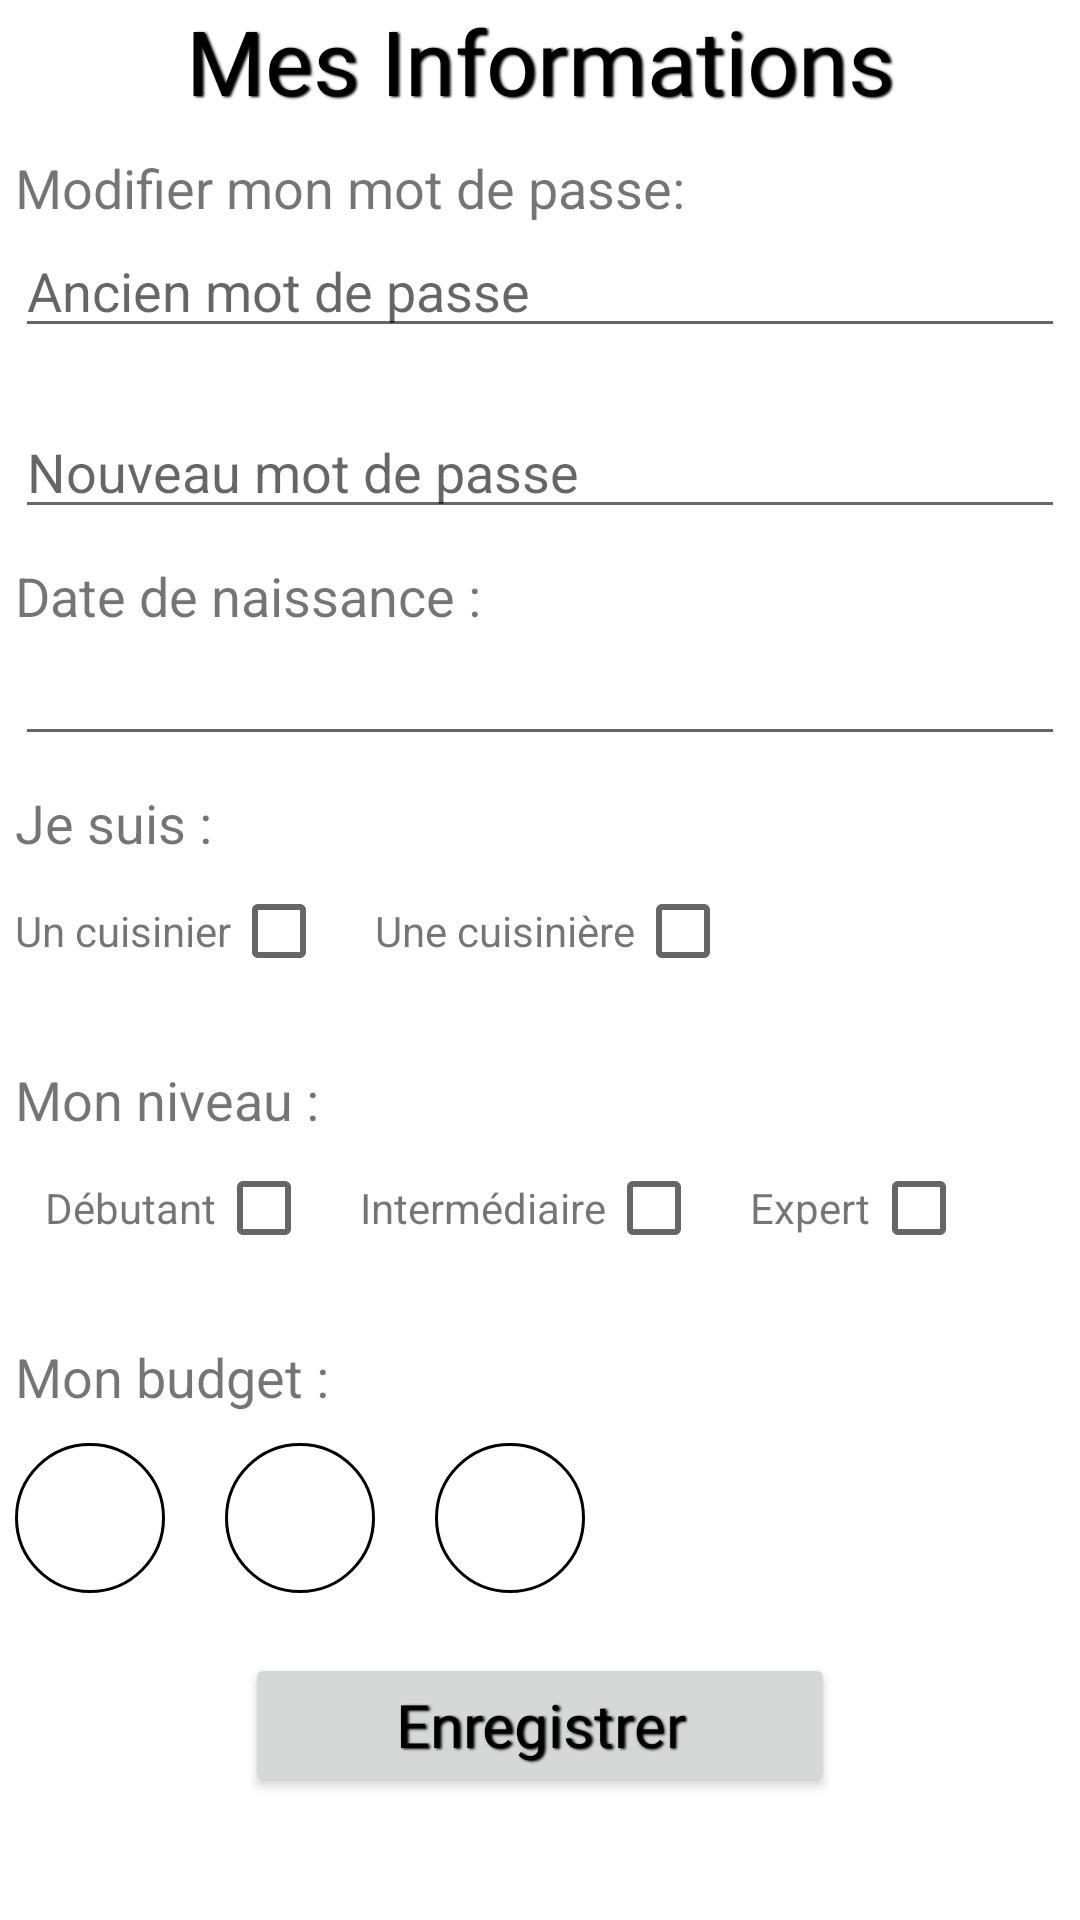

This screen was rendered from an Android layout file. Write that file and the resources it references.
<!-- AndroidManifest.xml: application theme Theme.Appli_cuisine_clien -->
<!-- res/layout/activity_my_information.xml -->
<?xml version="1.0" encoding="utf-8"?>
<LinearLayout xmlns:android="http://schemas.android.com/apk/res/android"
    xmlns:app="http://schemas.android.com/apk/res-auto"
    xmlns:tools="http://schemas.android.com/tools"
    android:layout_width="match_parent"
    android:layout_height="match_parent"
    android:layout_marginTop="10dp"
    android:layout_marginBottom="10dp"
    android:orientation="vertical"
    tools:context=".MyInformationActivity">

    <TextView
        android:id="@+id/tv_my_information_title"
        style="@style/title_style"
        android:layout_width="match_parent"
        android:layout_height="wrap_content"
        android:gravity="center_horizontal"
        android:text="@string/my_informations" />

    <TextView
        android:id="@+id/tv_password"
        android:layout_width="match_parent"
        android:layout_height="wrap_content"
        android:layout_marginStart="5dp"
        android:layout_marginTop="10dp"
        android:layout_marginEnd="5dp"
        android:text="@string/modify_my_password"
        android:textSize="18sp" />

    <EditText
        android:id="@+id/et_old_password"
        android:layout_width="match_parent"
        android:layout_height="wrap_content"
        android:layout_marginStart="5dp"
        android:layout_marginEnd="5dp"
        android:hint="@string/old_password"
        android:inputType="textPassword" />

    <TextView
        android:id="@+id/tv_error_old_password"
        android:layout_width="match_parent"
        android:layout_height="wrap_content"
        android:textColor="@color/thirdColor"
        tools:visibility="gone" />

    <EditText
        android:id="@+id/et_new_password"
        android:layout_width="match_parent"
        android:layout_height="wrap_content"
        android:layout_marginStart="5dp"
        android:layout_marginEnd="5dp"
        android:hint="@string/new_password"
        android:inputType="textPassword" />

    <TextView
        android:id="@+id/tv_error_new_password"
        android:layout_width="match_parent"
        android:layout_height="wrap_content"
        android:textColor="@color/thirdColor"
        android:visibility="gone" />

    <TextView
        android:id="@+id/tv_birthdate"
        android:layout_width="match_parent"
        android:layout_height="wrap_content"
        android:layout_marginStart="5dp"
        android:layout_marginTop="10dp"
        android:text="@string/date_de_naissance"
        android:textSize="18sp" />

    <EditText
        android:id="@+id/etd_birthdate"
        android:layout_width="match_parent"
        android:layout_height="wrap_content"
        android:layout_marginStart="5dp"
        android:layout_marginEnd="5dp"
        android:ems="10"
        android:inputType="date" />
    <LinearLayout
        android:layout_width="match_parent"
        android:layout_height="wrap_content"
        android:orientation="vertical">

        <TextView
            android:id="@+id/tv_sex"
            android:layout_width="match_parent"
            android:layout_height="wrap_content"
            android:layout_marginStart="5dp"
            android:layout_marginTop="10dp"
            android:text="@string/je_suis"
            android:textSize="18sp" />

        <LinearLayout
            android:layout_width="match_parent"
            android:layout_height="wrap_content"
            android:layout_marginStart="5dp"
            android:layout_marginEnd="5dp"
            android:layout_marginBottom="10dp">

            <TextView
                android:id="@+id/tv_man"
                android:layout_width="wrap_content"
                android:layout_height="wrap_content"
                android:text="@string/male" />

            <CheckBox
                android:id="@+id/cb_man"
                android:layout_width="wrap_content"
                android:layout_height="wrap_content" />

            <TextView
                android:id="@+id/tv_woman"
                android:layout_width="wrap_content"
                android:layout_height="wrap_content"
                android:layout_weight="0"
                android:text="@string/female" />

            <CheckBox
                android:id="@+id/cb_woman"
                android:layout_width="wrap_content"
                android:layout_height="wrap_content"
                android:layout_weight="0" />
        </LinearLayout>
    </LinearLayout>

    <LinearLayout
        android:layout_width="match_parent"
        android:layout_height="wrap_content"
        android:orientation="vertical">

        <TextView
            android:id="@+id/tv_level"
            android:layout_width="match_parent"
            android:layout_height="wrap_content"
            android:layout_marginStart="5dp"
            android:layout_marginTop="10dp"
            android:text="@string/level"
            android:textSize="18sp" />

        <LinearLayout
            android:layout_width="match_parent"
            android:layout_height="wrap_content"
            android:layout_marginStart="5dp"
            android:layout_marginEnd="5dp"
            android:layout_marginBottom="10dp"
            android:orientation="horizontal">

            <TextView
                android:id="@+id/tv_debutant"
                android:layout_width="wrap_content"
                android:layout_height="wrap_content"
                android:layout_marginStart="10dp"
                android:layout_weight="0"
                android:text="@string/beginner" />

            <CheckBox
                android:id="@+id/cb_debutant"
                android:layout_width="wrap_content"
                android:layout_height="wrap_content"
                android:layout_weight="0" />

            <TextView
                android:id="@+id/tv_intermediate"
                android:layout_width="wrap_content"
                android:layout_height="wrap_content"
                android:layout_weight="0"
                android:text="@string/middle" />

            <CheckBox
                android:id="@+id/cb_intermediate"
                android:layout_width="wrap_content"
                android:layout_height="wrap_content"
                android:layout_weight="0" />

            <TextView
                android:id="@+id/tv_expert"
                android:layout_width="wrap_content"
                android:layout_height="wrap_content"
                android:layout_weight="0"
                android:text="@string/expert" />

            <CheckBox
                android:id="@+id/cb_expert"
                android:layout_width="wrap_content"
                android:layout_height="wrap_content"
                android:layout_weight="0" />
        </LinearLayout>
    </LinearLayout>

    <LinearLayout
        android:layout_width="match_parent"
        android:layout_height="wrap_content"
        android:orientation="vertical">

        <TextView
            android:id="@+id/tv_budget"
            android:layout_width="match_parent"
            android:layout_height="wrap_content"
            android:layout_marginStart="5dp"
            android:layout_marginTop="10dp"
            android:text="@string/mon_budget"
            android:textSize="18sp" />

        <LinearLayout
            android:layout_width="wrap_content"
            android:layout_height="wrap_content"
            android:layout_marginStart="5dp"
            android:layout_marginTop="10dp"
            android:layout_marginBottom="10dp"
            android:orientation="horizontal">

            <ImageButton
                android:id="@+id/ib_budget_1"
                android:layout_width="wrap_content"
                android:layout_height="wrap_content"
                android:layout_marginRight="10dp"
                android:layout_weight="1"
                android:background="@drawable/white_round_button_background"
                app:srcCompat="@drawable/ic_baseline_euro_24" />

            <ImageButton
                android:id="@+id/ib_budget_2"
                android:layout_width="wrap_content"
                android:layout_height="wrap_content"
                android:layout_marginLeft="10dp"
                android:layout_marginRight="10dp"
                android:layout_weight="1"
                android:background="@drawable/white_round_button_background"
                app:srcCompat="@drawable/ic_baseline_euro_24" />

            <ImageButton
                android:id="@+id/ib_budget_3"
                android:layout_width="wrap_content"
                android:layout_height="wrap_content"
                android:layout_marginLeft="10dp"
                android:layout_marginRight="10dp"
                android:layout_weight="1"
                android:background="@drawable/white_round_button_background"
                app:srcCompat="@drawable/ic_baseline_euro_24" />
        </LinearLayout>

    </LinearLayout>

    <Button
        android:id="@+id/bt_save_my_info"
        style="@style/AppTheme.RoundedButton"
        android:layout_width="wrap_content"
        android:layout_height="wrap_content"
        android:layout_gravity="center"
        android:layout_marginTop="10dp"
        android:paddingLeft="50dp"
        android:paddingRight="50dp"
        android:text="@string/save" />
</LinearLayout>
<!-- resources referenced by this layout -->
<resources>
  <color name="thirdColor">#EC333B</color>
  <!-- drawable white_round_button_background (drawable) -->
  <?xml version="1.0" encoding="utf-8"?>
  <selector xmlns:android="http://schemas.android.com/apk/res/android">
      <item android:state_pressed="false">
          <shape android:shape="oval" >
              <solid android:color="@color/white"/>
              <size android:width="50dp" android:height="50dp"/>
              <stroke android:width="1dp" android:color="@color/black"/>
          </shape>
      </item>
  </selector>
  <string name="beginner">Débutant</string>
  <string name="date_de_naissance">Date de naissance :</string>
  <string name="expert">Expert</string>
  <string name="female">Une cuisinière</string>
  <string name="je_suis">Je suis :</string>
  <string name="level">Mon niveau :</string>
  <string name="male">Un cuisinier</string>
  <string name="middle">Intermédiaire</string>
  <string name="modify_my_password">Modifier mon mot de passe:</string>
  <string name="mon_budget">Mon budget :</string>
  <string name="my_informations">Mes Informations</string>
  <string name="new_password">Nouveau mot de passe</string>
  <string name="old_password">Ancien mot de passe</string>
  <string name="save">Enregistrer</string>
  <style name="AppTheme.RoundedButton" parent="Widget.AppCompat.Button">
          <item name="colorButtonNormal">@color/secondaryColor</item>
          <item name="android:textColor">@color/black</item>
          <item name="fontFamily">@font/petit_formal_script</item>
          <item name="android:shadowColor">@color/black</item>
          <item name="android:shadowDx">1.5</item>
          <item name="android:shadowDy">1.3</item>
          <item name="android:shadowRadius">1.6</item>
          <item name="android:textAllCaps">false</item>
          <item name="android:textSize">20sp</item>
      </style>
  <style name="title_style" parent="Widget.AppCompat.TextView">
          <item name="android:fontFamily">@font/petit_formal_script</item>
          <item name="android:textColor">@color/black</item>
          <item name="android:shadowColor">@color/black</item>
          <item name="android:shadowDx">1.5</item>
          <item name="android:shadowDy">1.3</item>
          <item name="android:shadowRadius">1.6</item>
          <item name="android:textSize">30sp</item>
      </style>
  <style name="Theme.Appli_cuisine_clien" parent="Theme.MaterialComponents.DayNight.DarkActionBar">
          
          <item name="colorPrimary">@color/primaryColor</item>
          <item name="colorPrimaryVariant">@color/purple_700</item>
          <item name="colorOnPrimary">@color/white</item>
          
          <item name="colorSecondary">@color/secondaryColor</item>
          <item name="colorSecondaryVariant">@color/teal_700</item>
          <item name="colorOnSecondary">@color/black</item>
          
          <item name="android:statusBarColor">?attr/colorPrimaryVariant</item>
          button
          
      </style>
  <color name="white">#FFFFFFFF</color>
  <color name="black">#FF000000</color>
  <color name="secondaryColor">#FF8022</color>
  <color name="primaryColor">#FEA82F</color>
  <color name="purple_700">#FF3700B3</color>
  <color name="teal_700">#FF018786</color>
</resources>
